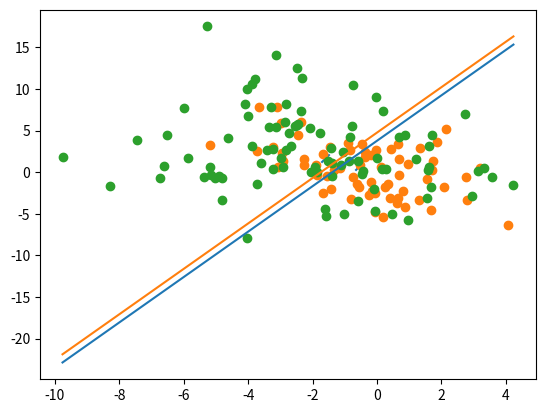

Recreate this plot in Python.
# Fisher linear discriminant
# [redacted]

import numpy as np
import matplotlib.pyplot as plt

# Generates rotation + stretching matrixes (2, 2, classes)
def generate_deformations(classes = 2, deformation_range = 1):
    distorsions = np.random.randn(2, classes) * deformation_range + 1 # (2, classes)
    angles = np.random.rand(classes) * np.pi # (classes, )
    cos = np.cos(angles)[np.newaxis, np.newaxis, :] # (1, 1, classes)
    sin = np.sin(angles)[np.newaxis, np.newaxis, :] # (1, 1, classes)
    cossin = np.vstack((cos, sin)) * distorsions[0] # (2, 1, classes)
    msincos = np.vstack((sin * (-1), cos)) * distorsions[1] # (2, 1, classes)
    return np.hstack((cossin, msincos)) # (2, 2, classes)



def generate_data(dimension = 2, classes = 2, max_cluster_size = 100, centroid_dispersion = 5, no_deformation = False, same_deformation = False, plot = False):
    # Setting the number of elements in each cluster...
    cardinals = np.random.randint(max_cluster_size - 1, size = classes) + 1 # (classes, )
    N = np.sum(cardinals)

    # Generating the dispersions of the clusters...
    dispersions = np.random.randn(classes) # (classes, )
    # Generating the centroids...
    centroids = np.random.randn(classes, dimension).T * centroid_dispersion # (dimension, classes)

    if plot:
        plt.scatter(centroids[0, :], centroids[1, :], marker = 'x')

    # Generating the distorsions (only available for dimension 2)...
    distorsions = None
    if no_deformation or dimension != 2:
        distorsions = np.eye(dimension, dimension)[:, :, np.newaxis] # (2, 2, 1)
    elif same_deformation:
        distorsions = generate_deformations(classes = 1) # (2, 2, 1)
    else:
        distorsions = generate_deformations(classes = classes) # (2, 2, classes)


    # Generating data (by columns)...
    data = np.random.randn(N, dimension).T
    # Multiplying by the dispersion, deformating and adding the centroids
    previous = 0
    for k in range(0, classes):
        s = None
        if no_deformation or dimension != 2 or same_deformation:
            s = 0
        else:
            s = k
        data[:, previous : previous + cardinals[k]] = distorsions[:,:,s].dot(data[:, previous : previous + cardinals[k]]) * dispersions[k] + centroids[:, k, np.newaxis]
        previous = previous + cardinals[k]

    return data, cardinals

def compute_projection(data, cardinals):
    m1 = data[:, :cardinals[0]].mean(axis = 1)
    m2 = data[:, cardinals[0]:].mean(axis = 1)
    s1 = np.cov(data[:, :cardinals[0]])
    s2 = np.cov(data[:, cardinals[0]:])
    sw = s1 + s2
    return np.linalg.solve(sw, m2 - m1)

def compute_cut(data, cardinals, w, m1, m2):
    N = np.sum(cardinals)
    p1 = cardinals[0] / N
    p2 = cardinals[1] / N
    data_proj = w.T.dot(data)
    m1_proj = w.T.dot(m1)
    m2_proj = w.T.dot(m2)
    sigma1_cuad = np.var(data_proj[:cardinals[0]])
    sigma2_cuad = np.var(data_proj[cardinals[0]:])
    sigma1 = np.sqrt(sigma1_cuad)
    sigma2 = np.sqrt(sigma2_cuad)
    a = (sigma1_cuad + sigma2_cuad) / (2 * sigma1_cuad * sigma2_cuad)
    b = -(m1_proj * sigma2_cuad + m2_proj * sigma1_cuad) / (sigma1_cuad * sigma2_cuad)
    c = (((m1_proj ** 2) * sigma2_cuad + (m2_proj ** 2) * sigma1_cuad) / (2 * sigma1_cuad * sigma2_cuad)) + np.log(p1 / sigma1) + np.log(p2 / sigma2)
    roots = np.roots(np.array([a,b,c]))
    #delta = np.sqrt(b ** 2 - 4 * a * c)
    #x1 = (-b + delta) / (2 * a)
    #x2 = (-b - delta) / (2 * a)
    if derivative_evaluation(roots[0], a, b, c) <= 0:
        return roots[0]
    else:
        return roots[1]

def derivative_evaluation(x, a, b, c):
    return 2 * a * x + b

def evaluate_line(a, b, c, x):
    return (-a * x - c) / b

def plot_cut(w, c, data):
    a = np.min(data[0])
    b = np.max(data[0])
    plt.plot([a, b], [evaluate_line(w[0], w[1], np.real(c), a), evaluate_line(w[0], w[1], np.real(c), b)])

data, cardinals = generate_data(max_cluster_size = 100, centroid_dispersion = 2, same_deformation = True, plot = True)
plt.scatter(data[0, :cardinals[0]], data[1, :cardinals[0]])
plt.scatter(data[0, cardinals[0]:], data[1, cardinals[0]:])
m1 = data[:, :cardinals[0]].mean(axis = 1)
m2 = data[:, cardinals[0]:].mean(axis = 1)
w = compute_projection(data, cardinals)
c = compute_cut(data, cardinals, w, m1, m2)
d = w.T.dot(m1+m2) / 2
plot_cut(w, -c, data)
plot_cut(w, -d, data)
plt.show()
